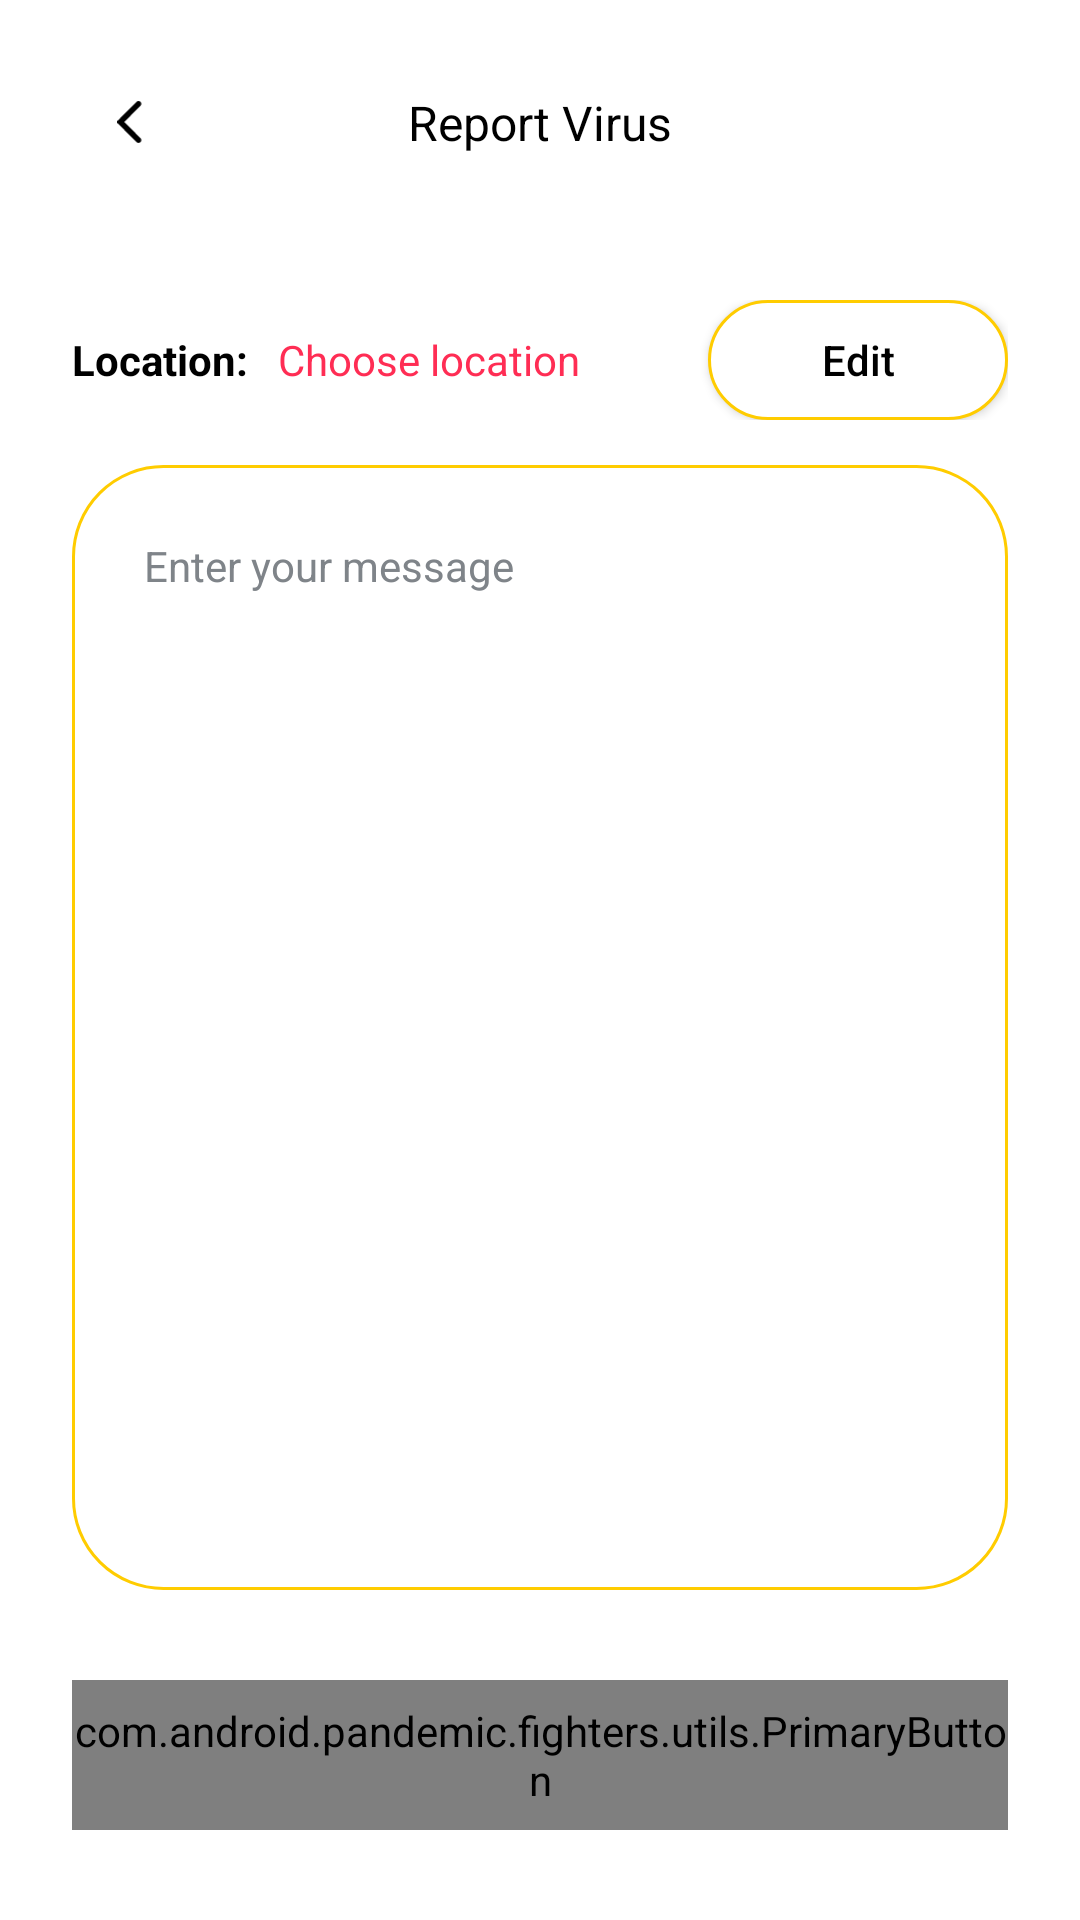

Layout XML and referenced resources for this Android screen:
<!-- AndroidManifest.xml: application theme Theme.AppCompat.NoActionBar -->
<!-- res/layout/fragment_report_virus.xml -->
<?xml version="1.0" encoding="utf-8"?>
<androidx.coordinatorlayout.widget.CoordinatorLayout xmlns:android="http://schemas.android.com/apk/res/android"
    xmlns:app="http://schemas.android.com/apk/res-auto"
    android:layout_width="match_parent"
    android:background="@color/white"
    android:layout_height="match_parent">

    <androidx.core.widget.NestedScrollView
        android:layout_width="match_parent"
        android:layout_height="match_parent"
        android:layout_marginTop="100dp"
        android:fillViewport="true">

        <LinearLayout
            android:layout_width="match_parent"
            android:layout_height="match_parent"
            android:layout_marginHorizontal="@dimen/margin24"
            android:layout_marginBottom="@dimen/margin30"
            android:orientation="vertical">

            <LinearLayout
                android:layout_width="match_parent"
                android:layout_height="wrap_content"
                android:gravity="center|start"
                android:orientation="horizontal">

                <TextView
                    android:layout_width="wrap_content"
                    android:layout_height="wrap_content"
                    android:layout_marginEnd="@dimen/margin10"
                    android:text="@string/location"
                    android:textColor="@color/black"
                    android:textStyle="bold" />

                <TextView
                    android:id="@+id/tvChosenLocation"
                    android:layout_width="0dp"
                    android:layout_marginEnd="@dimen/margin10"
                    android:layout_height="wrap_content"
                    android:layout_weight="1"
                    android:maxLines="2"
                    android:ellipsize="end"
                    android:text="@string/choose_location"
                    android:textColor="@color/secondary_color" />

                <androidx.appcompat.widget.AppCompatButton
                    android:id="@+id/btnEdit"
                    android:layout_width="100dp"
                    android:layout_height="40dp"
                    android:background="@drawable/rounded_button"
                    android:elevation="0dp"
                    android:maxLines="1"
                    android:text="@string/edit"
                    android:textColor="@color/black"
                    android:textAllCaps="false"
                    android:textSize="@dimen/textSize14" />

            </LinearLayout>

            <EditText
                android:id="@+id/etDescription"
                android:layout_width="match_parent"
                android:layout_height="0dp"
                android:layout_marginTop="@dimen/margin15"
                android:layout_marginBottom="@dimen/margin30"
                android:layout_weight="1"
                android:background="@drawable/rounded_button"
                android:gravity="top|start"
                android:hint="@string/enter_your_message"
                android:inputType="textMultiLine"
                android:isScrollContainer="false"
                android:paddingHorizontal="@dimen/margin24"
                android:paddingVertical="@dimen/margin24"
                android:textColor="@color/black"
                android:textColorHint="@color/hint_text_color"
                android:textSize="@dimen/textSize14" />

            <com.android.pandemic.fighters.utils.PrimaryButton
                android:id="@+id/btnAddNewCase"
                android:layout_width="match_parent"
                android:layout_height="50dp"
                app:isActive="false"
                app:text="@string/report_new_case" />

        </LinearLayout>

    </androidx.core.widget.NestedScrollView>

    <androidx.appcompat.widget.Toolbar
        android:layout_width="match_parent"
        android:layout_height="wrap_content"
        android:background="@drawable/gradient_white"
        app:contentInsetLeft="0dp"
        app:contentInsetStart="0dp"
        app:contentInsetStartWithNavigation="0dp">

        <androidx.constraintlayout.widget.ConstraintLayout
            android:layout_width="match_parent"
            android:layout_height="match_parent"
            android:gravity="start"
            android:paddingTop="@dimen/margin30">

            <ImageView
                android:id="@+id/ivBack"
                android:layout_width="wrap_content"
                android:layout_height="wrap_content"
                android:layout_gravity="start"
                android:layout_marginStart="@dimen/margin24"
                android:layout_weight="1"
                android:padding="@dimen/margin15"
                android:src="@drawable/ic_back"
                app:layout_constraintBottom_toBottomOf="@+id/tvReportVirusTitle"
                app:layout_constraintStart_toStartOf="parent"
                app:layout_constraintTop_toTopOf="@id/tvReportVirusTitle"
                app:tint="@color/black" />

            <TextView
                android:id="@+id/tvReportVirusTitle"
                android:layout_width="wrap_content"
                android:layout_height="wrap_content"
                android:text="@string/report_virus"
                android:textColor="@color/black"
                android:textSize="@dimen/textSize16"
                app:layout_constraintEnd_toEndOf="parent"
                app:layout_constraintStart_toStartOf="parent"
                app:layout_constraintTop_toTopOf="parent" />

        </androidx.constraintlayout.widget.ConstraintLayout>

    </androidx.appcompat.widget.Toolbar>

</androidx.coordinatorlayout.widget.CoordinatorLayout>
<!-- resources referenced by this layout -->
<resources>
  <color name="black">#FF000000</color>
  <color name="hint_text_color">#7F8489</color>
  <color name="secondary_color">#FF2D54</color>
  <color name="white">#FFFFFFFF</color>
  <dimen name="margin10">10dp</dimen>
  <dimen name="margin15">15dp</dimen>
  <dimen name="margin24">24dp</dimen>
  <dimen name="margin30">30dp</dimen>
  <dimen name="textSize14">14sp</dimen>
  <dimen name="textSize16">16sp</dimen>
  <!-- drawable gradient_white (drawable-v24) -->
  <?xml version="1.0" encoding="utf-8"?>
  <shape xmlns:android="http://schemas.android.com/apk/res/android">
      <gradient
          android:startColor="@color/white"
          android:centerColor="@color/white"
          android:endColor="#00FFFFFF"
          android:angle="270"/>
  
  </shape>
  <!-- drawable ic_back (drawable) -->
  <vector xmlns:android="http://schemas.android.com/apk/res/android"
      android:width="9dp"
      android:height="15dp"
      android:viewportWidth="9"
      android:viewportHeight="15">
    <path
        android:pathData="M7.903,0.28C7.53,-0.093 6.928,-0.093 6.554,0.28L0.223,6.611C-0.074,6.909 -0.074,7.389 0.223,7.686L6.554,14.017C6.928,14.391 7.53,14.391 7.903,14.017C8.276,13.644 8.276,13.042 7.903,12.668L2.387,7.145L7.91,1.621C8.276,1.255 8.276,0.646 7.903,0.28Z"
        android:fillColor="#ffffff"/>
  </vector>
  <!-- drawable rounded_button (drawable) -->
  <?xml version="1.0" encoding="utf-8"?>
  <shape xmlns:android="http://schemas.android.com/apk/res/android"
      android:shape="rectangle">
      <solid android:color="@color/white"/>
      <stroke android:width="1dp" android:color="@color/primary_color" />
      <corners android:radius="30dp"/>
  </shape>
  <string name="choose_location">Choose location</string>
  <string name="edit">Edit</string>
  <string name="enter_your_message">Enter your message</string>
  <string name="location">Location: </string>
  <string name="report_new_case">Report New Case</string>
  <string name="report_virus">Report Virus</string>
  <color name="primary_color">#FFCC00</color>
</resources>
